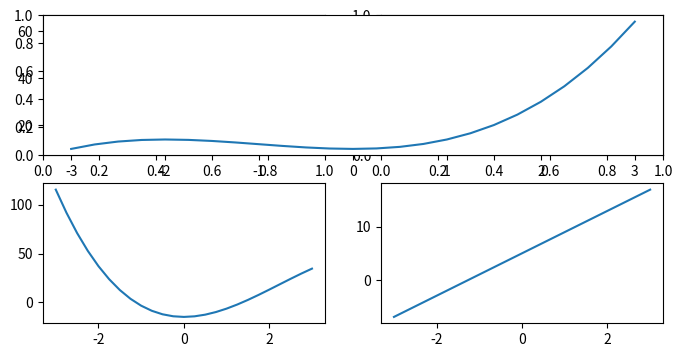

Generate this figure with matplotlib:
# 开发时间：2023-03-06 11:24
# [redacted]
# encodeing "UTF-8"
import matplotlib.pyplot as plt
import numpy as np

x = np.linspace(-3, 3, 25)
y1 = x ** 3 + 3 * x ** 2 + 10
y2 = -1.5 * x ** 3 + 10 * x ** 2 - 15
# fig, ax = plt.subplots(figsize=(4, 3))
# fig, ax = plt.subplots(1,4,figsize=(12, 2))
fig, ax = plt.subplots(2, 2, figsize=(8, 4))
# ax.plot(x,y1,color='red')
# ax.plot(x,y2)

# ax.step(x,y1)
# ax.step(x,y2)

# ax.bar(x,y1,color='red',width=0.2)
# ax.bar(x,y2,color='blue',width=0.2)

# ax.fill_between(x, y1, y2)

y3 = 4 * x + 5
y4 = 3 * x ** 2 + 2 * x + 2

# ax[0].plot(x,y1)
# ax[1].plot(x,y2)
# ax[2].plot(x,y3)
# ax[3].plot(x,y4)


# ax[0,0].plot(x,y1)
# ax[0,1].plot(x,y2)
# ax[1,0].plot(x,y3)
# ax[1,1].plot(x,y4)

plt.subplot(2, 1, 1)
plt.plot(x, y1)

plt.subplot(2, 2, 3)
plt.plot(x, y2)

plt.subplot(2, 2, 4)
plt.plot(x, y3)

plt.show()
